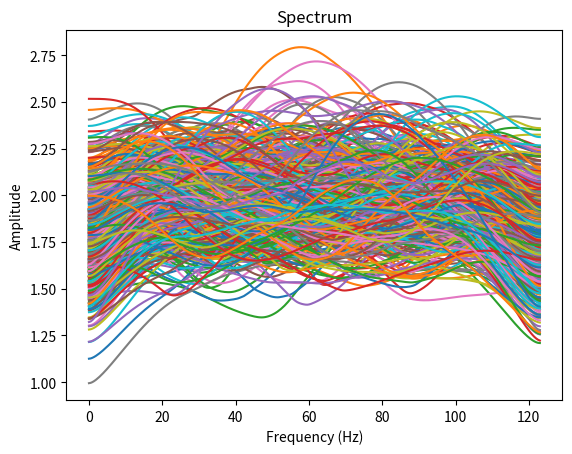

Python code for this plot:
import matplotlib.pyplot as plt
import numpy as np

def calculate_spectrum(data, sfreq):
    n_samples = data.shape[-1]
    n_fft = 2 ** int(np.ceil(np.log2(n_samples)))
    f = np.fft.rfftfreq(n_fft, 1/sfreq)
    spectrum = np.abs(np.fft.rfft(data, n=n_fft, axis=1))
    return f, spectrum

def plot_spectrum(data, sfreq, ax=None, label=None):
    if ax is None:
        fig, ax = plt.subplots()
    f, spectrum = calculate_spectrum(data, sfreq)
    ax.plot(f, np.mean(spectrum, axis=0), label=label)
    ax.set_xlabel("Frequency (Hz)")
    ax.set_ylabel("Amplitude")
    ax.set_title("Spectrum")
    return ax



if __name__ == "__main__":
    sfreq = 246
    n_samples = 512
    n_channels = 5
    batch_size = 32
    data = np.random.randn(batch_size, n_channels, n_samples)
    plot_spectrum(data, sfreq)
    plt.show()